Dataset: data (GitHub, clevecque/object_position). Classes: from top, side, three quarters front left, three quarters front right.

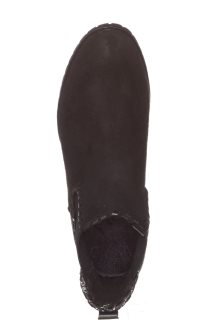
Label: from top

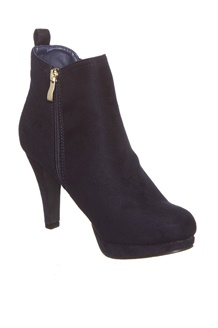
Label: three quarters front right

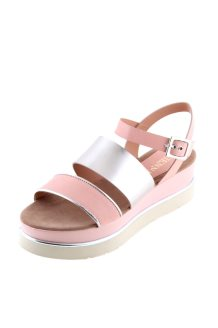
Label: three quarters front left

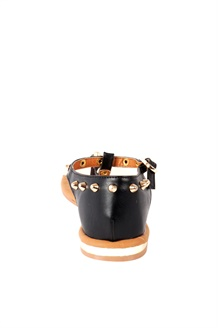
Label: side

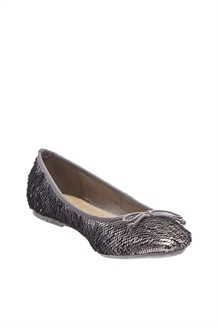
Label: three quarters front right

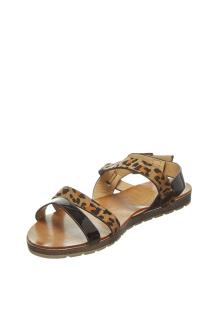
Label: three quarters front left
